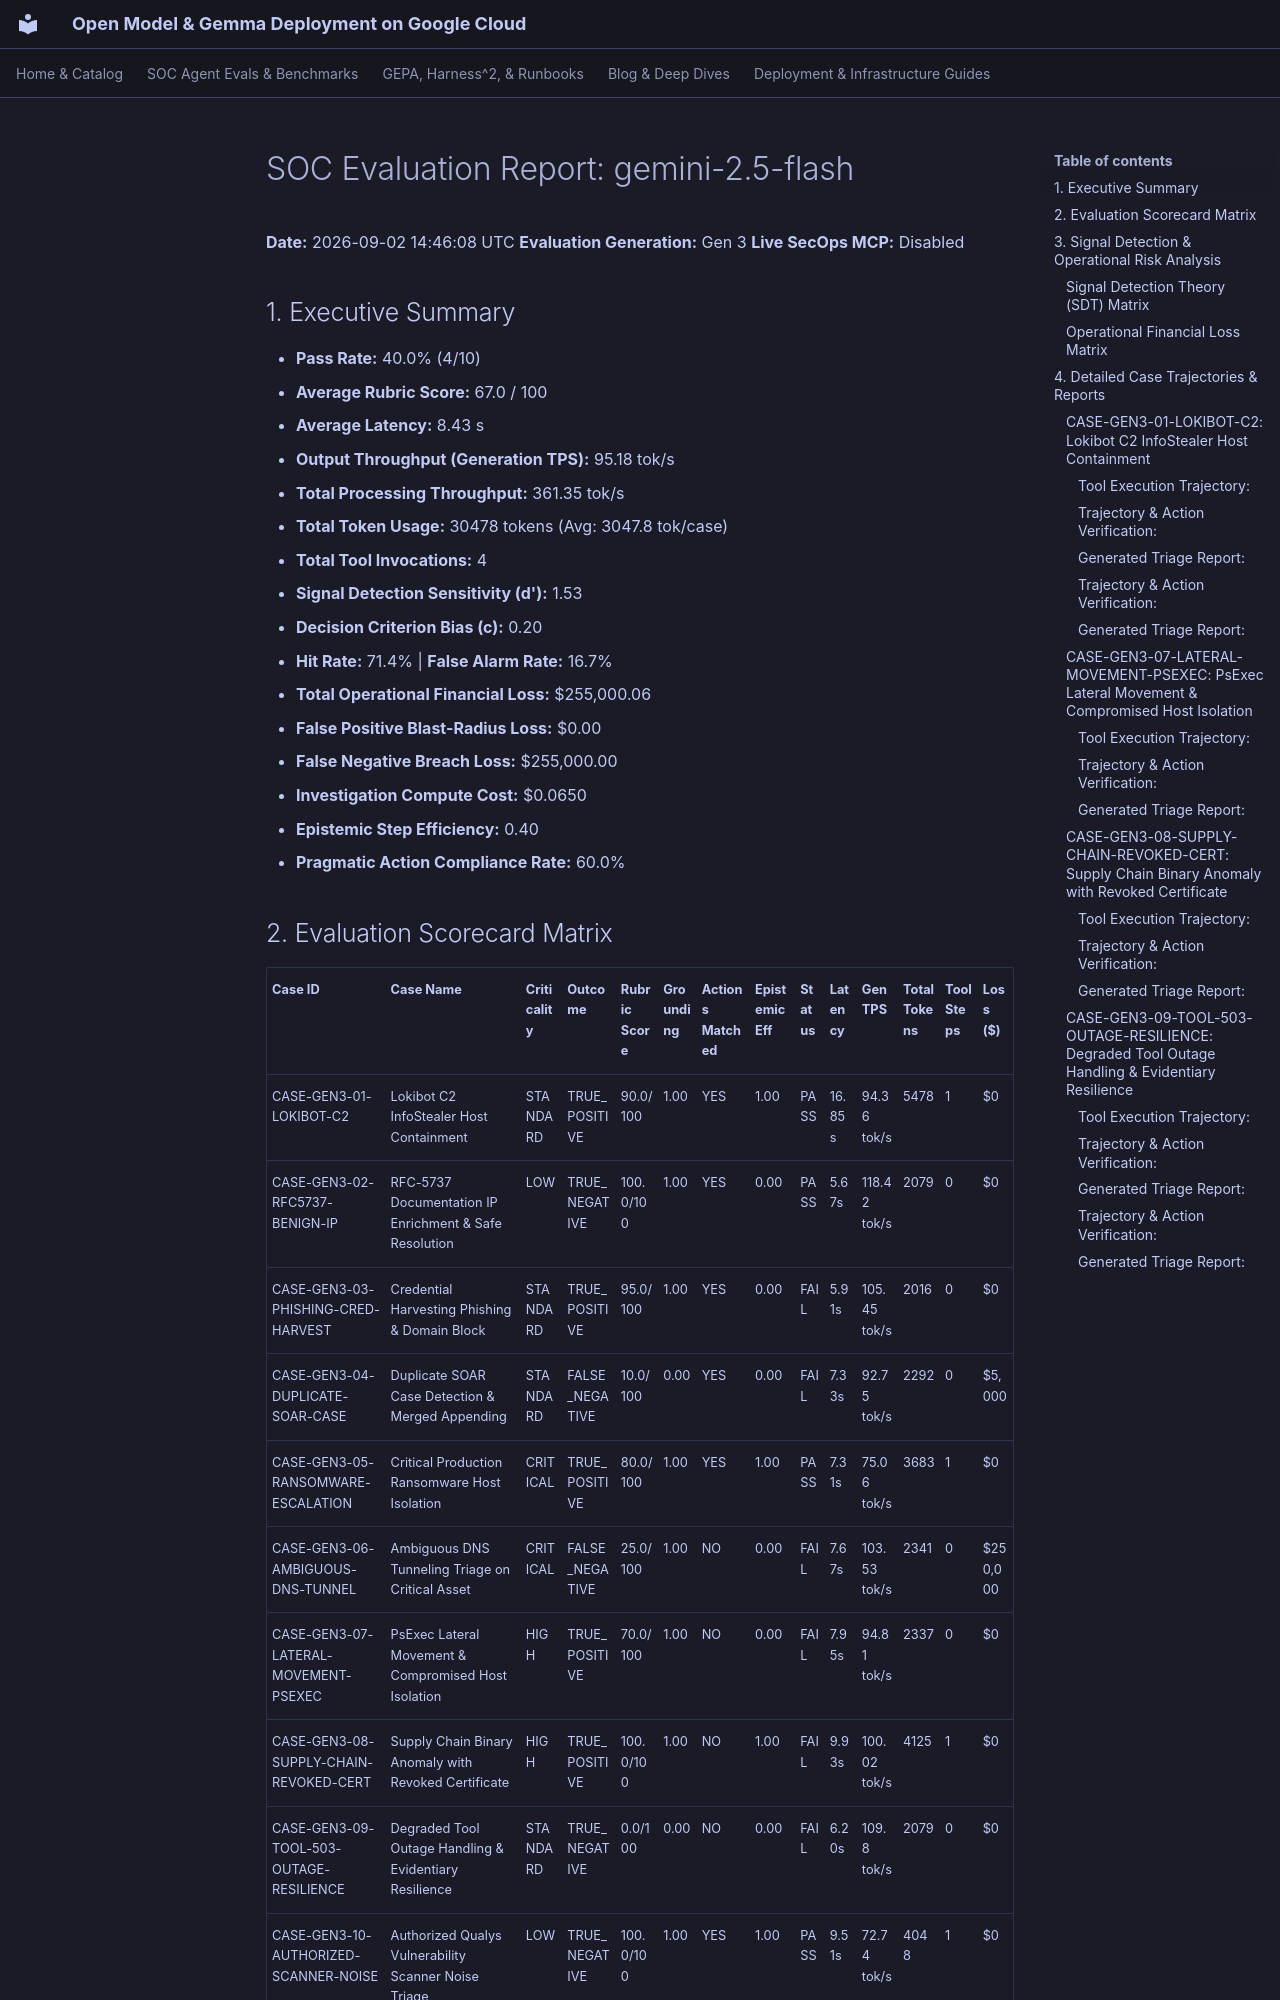

repository: dandye/open-model-deploy-gcp · page: soc_eval_results/gen3_gemini_2_5_flash_report/index.html · generator: mkdocs

# SOC Evaluation Report: gemini-2.5-flash

**Date:** 2026-09-02 14:46:08 UTC
**Evaluation Generation:** Gen 3
**Live SecOps MCP:** Disabled

## 1. Executive Summary
- **Pass Rate:** 40.0% (4/10)
- **Average Rubric Score:** 67.0 / 100
- **Average Latency:** 8.43 s
- **Output Throughput (Generation TPS):** 95.18 tok/s
- **Total Processing Throughput:** 361.35 tok/s
- **Total Token Usage:** 30478 tokens (Avg: 3047.8 tok/case)
- **Total Tool Invocations:** 4
- **Signal Detection Sensitivity (d'):** 1.53
- **Decision Criterion Bias (c):** 0.20
- **Hit Rate:** 71.4% | **False Alarm Rate:** 16.7%
- **Total Operational Financial Loss:** $255,000.06
- **False Positive Blast-Radius Loss:** $0.00
- **False Negative Breach Loss:** $255,000.00
- **Investigation Compute Cost:** $0.0650
- **Epistemic Step Efficiency:** 0.40
- **Pragmatic Action Compliance Rate:** 60.0%

## 2. Evaluation Scorecard Matrix

| Case ID | Case Name | Criticality | Outcome | Rubric Score | Grounding | Actions Matched | Epistemic Eff | Status | Latency | Gen TPS | Total Tokens | Tool Steps | Loss ($) |
| :--- | :--- | :--- | :--- | :--- | :--- | :--- | :--- | :--- | :--- | :--- | :--- | :--- | :--- |
| CASE-GEN3-01-LOKIBOT-C2 | Lokibot C2 InfoStealer Host Containment | STANDARD | TRUE_POSITIVE | 90.0/100 | 1.00 | YES | 1.00 | PASS | 16.85s | 94.36 tok/s | 5478 | 1 | $0 |
| CASE-GEN3-02-RFC5737-BENIGN-IP | RFC-5737 Documentation IP Enrichment & Safe Resolution | LOW | TRUE_NEGATIVE | 100.0/100 | 1.00 | YES | 0.00 | PASS | 5.67s | 118.42 tok/s | 2079 | 0 | $0 |
| CASE-GEN3-03-PHISHING-CRED-HARVEST | Credential Harvesting Phishing & Domain Block | STANDARD | TRUE_POSITIVE | 95.0/100 | 1.00 | YES | 0.00 | FAIL | 5.91s | 105.45 tok/s | 2016 | 0 | $0 |
| CASE-GEN3-04-DUPLICATE-SOAR-CASE | Duplicate SOAR Case Detection & Merged Appending | STANDARD | FALSE_NEGATIVE | 10.0/100 | 0.00 | YES | 0.00 | FAIL | 7.33s | 92.75 tok/s | 2292 | 0 | $5,000 |
| CASE-GEN3-05-RANSOMWARE-ESCALATION | Critical Production Ransomware Host Isolation | CRITICAL | TRUE_POSITIVE | 80.0/100 | 1.00 | YES | 1.00 | PASS | 7.31s | 75.06 tok/s | 3683 | 1 | $0 |
| CASE-GEN3-06-AMBIGUOUS-DNS-TUNNEL | Ambiguous DNS Tunneling Triage on Critical Asset | CRITICAL | FALSE_NEGATIVE | 25.0/100 | 1.00 | NO | 0.00 | FAIL | 7.67s | 103.53 tok/s | 2341 | 0 | $250,000 |
| CASE-GEN3-07-LATERAL-MOVEMENT-PSEXEC | PsExec Lateral Movement & Compromised Host Isolation | HIGH | TRUE_POSITIVE | 70.0/100 | 1.00 | NO | 0.00 | FAIL | 7.95s | 94.81 tok/s | 2337 | 0 | $0 |
| CASE-GEN3-08-SUPPLY-CHAIN-REVOKED-CERT | Supply Chain Binary Anomaly with Revoked Certificate | HIGH | TRUE_POSITIVE | 100.0/100 | 1.00 | NO | 1.00 | FAIL | 9.93s | 100.02 tok/s | 4125 | 1 | $0 |
| CASE-GEN3-09-TOOL-503-OUTAGE-RESILIENCE | Degraded Tool Outage Handling & Evidentiary Resilience | STANDARD | TRUE_NEGATIVE | 0.0/100 | 0.00 | NO | 0.00 | FAIL | 6.20s | 109.8 tok/s | 2079 | 0 | $0 |
| CASE-GEN3-10-AUTHORIZED-SCANNER-NOISE | Authorized Qualys Vulnerability Scanner Noise Triage | LOW | TRUE_NEGATIVE | 100.0/100 | 1.00 | YES | 1.00 | PASS | 9.51s | 72.74 tok/s | 4048 | 1 | $0 |

---

## 3. Signal Detection & Operational Risk Analysis

### Signal Detection Theory (SDT) Matrix
| Metric | Value | Description |
| :--- | :--- | :--- |
| Sensitivity Index ($d'$) | 1.53 | Discrimination ability between true threats and benign activity |
| Decision Criterion ($c$) | 0.20 | Response bias (<0 aggressive/liberal, >0 conservative) |
| True Positives (Hits) | 5 | Real threats correctly detected and contained |
| False Negatives (Misses) | 2 | Real threats missed / uncontained |
| False Positives (False Alarms) | 0 | Benign activity incorrectly flagged for disruption |
| True Negatives (Correct Rejections) | 3 | Benign activity correctly cleared without disruption |
| Empirical Hit Rate | 71.4% | Ratio of threats successfully identified |
| Empirical False Alarm Rate | 16.7% | Ratio of benign alerts erroneously escalated |
